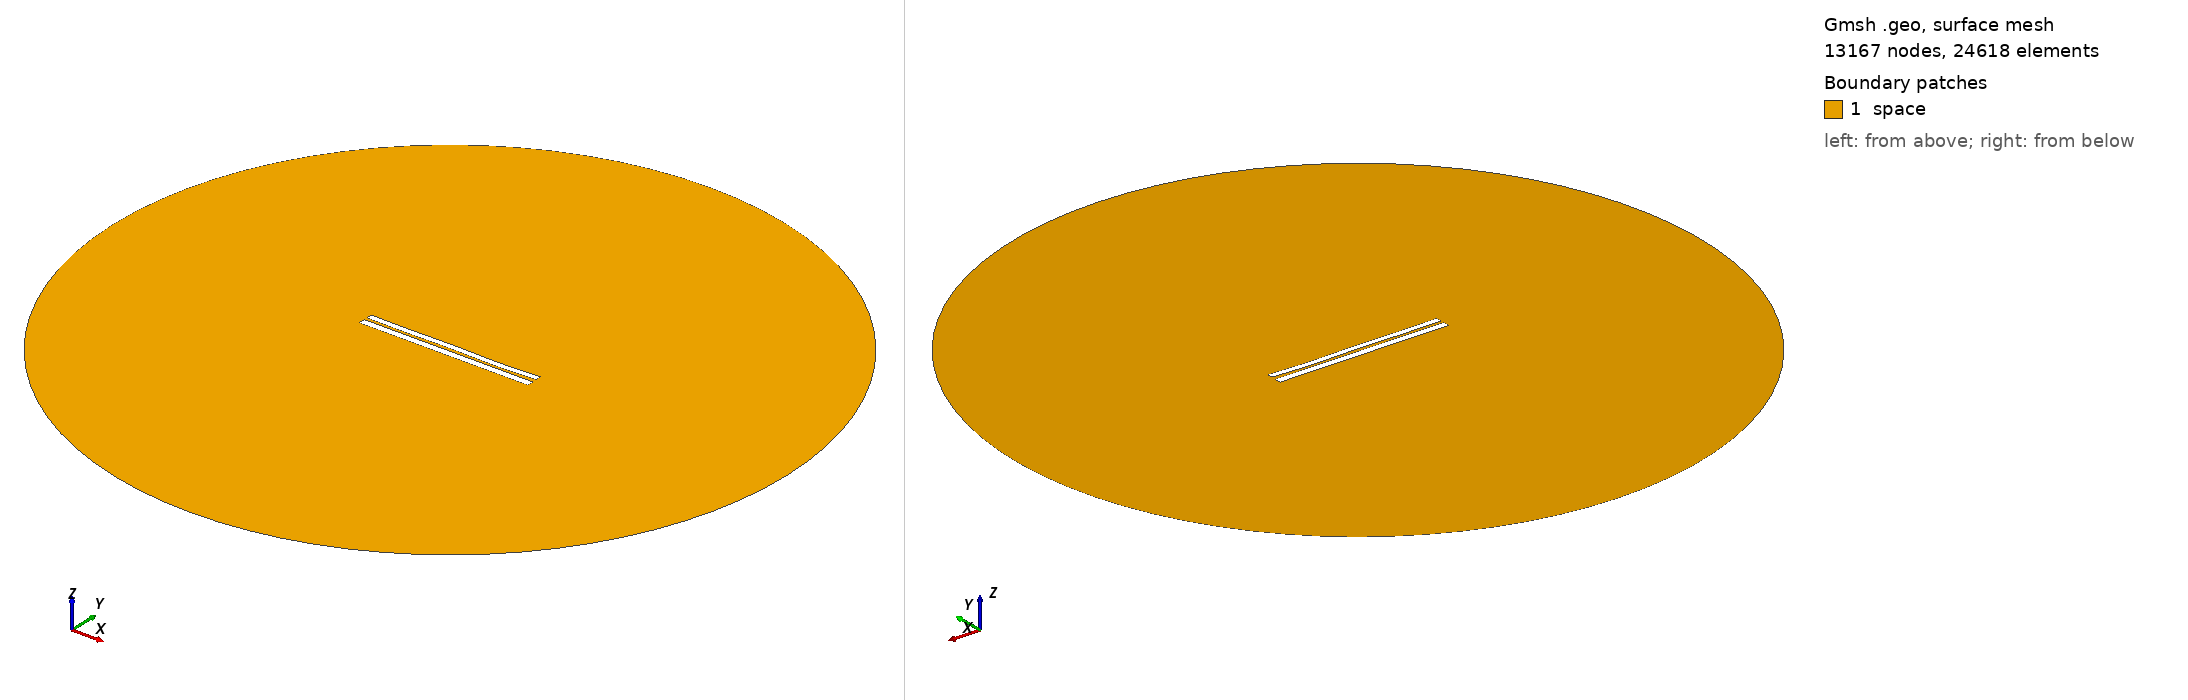

Gmsh geometry script, surface-meshed: 13167 nodes, 24618 surface elements. Boundary patches (legend numbers): 1 space. Left view from above one corner, right view from below the opposite corner. Legend entries are the model's physical surfaces. The drawing asked Gmsh for element sizes between 1% and 20% of the model's largest extent; the script's own settings can give other sizes.

=== 6541.geo (drawn) ===
//---------------------------------------
// Geometry kernel
//---------------------------------------

SetFactory("OpenCASCADE");



//---------------------------------------
// Parameters of the geometry
//---------------------------------------

// Overetch of the upper plate
overetch = 0.25;

// Distance between the plates
distance = 1.5;

// Discretization over the x axis (for the deformation)
nx = 50; 

// Length of the plate
L = 100 - overetch; 

// Number of modes
n = 4; 

// 1st mode coefficient
coeff(1) = 0.0;
beta(1) = 0.596864 * 3.1415926535 / L;

// 2nd mode coefficient
coeff(2) = -0.075;
beta(2) = 1.49418 * 3.1415926535 / L;

// 3rd mode coefficient
coeff(3) = 0.07499999999999998;
beta(3) = 2.50025 * 3.1415926535 / L;

// 4th mode coefficient
coeff(4) = -0.15;
beta(4) = 3.49999 * 3.1415926535 / L;



//---------------------------------------
// Upper plate (deformed rectangle)
//---------------------------------------

// Coordiantes of the upper plate
xmin = -50;
xmax = 50 - overetch;

// Height of the upper plate
yheight = 4 - 2 * overetch;

// Indexes of the points
UpperID[] = {};
LowerID[] = {};
LeftID[] = {};
RightID[] = {};

// Point index
p = 1;

// Horizontal edges
For i In {1:nx}
    x = xmin + (i-1)*(xmax - xmin)/(nx-1);

    y_bottom = distance / 2 + overetch;
    For j In {1:n}
        C = (Cosh(beta(j)*L) + Cos(beta(j)*L)) / (Sinh(beta(j)*L) + Sin(beta(j)*L));
        y_bottom  = y_bottom + coeff(j) * (Cosh(beta(j)*(x+50)) - Cos(beta(j)*(x+50)) - C * (Sinh(beta(j)*(x+50)) - Sin(beta(j)*(x+50))));
    EndFor

    y_top = y_bottom + yheight;

    Point(p) = {x, y_top, 0, 1.0};
    UpperID[i] = p;
    p = p + 1;

    Point(p) = {x, y_bottom, 0, 1.0};
    LowerID[i] = p;
    p = p + 1;
EndFor

// Create point lists
UpperPts[] = {}; LowerPts[] = {};
For i In {1:nx}
  UpperPts[] += {UpperID[i]};
  LowerPts[] += {LowerID[i]};
EndFor

// Build splines
Spline(1) = {UpperPts[]};
Spline(2) = {LowerPts[]};
Line(3) = {LowerPts[nx-1], UpperPts[nx-1]};
Line(4) = {LowerPts[0], UpperPts[0]};

// Build the plane surface
Curve Loop(1) = {2, 3, -1, -4};
Plane Surface(1) = {1};



//---------------------------------------
// Lower plate (rectangle)
//---------------------------------------

// Vertices
Point(1001) = {-50, -1, 0, 1.0};
Point(1002) = { 50, -1, 0, 1.0};
Point(1003) = { 50,  -5, 0, 1.0};
Point(1004) = {-50,  -5, 0, 1.0};

// Edges
Line(5) = {1001, 1002};
Line(6) = {1002, 1003};
Line(7) = {1003, 1004};
Line(8) = {1004, 1001};

// Plane surface
Line Loop(2) = {5, 6, 7, 8};
Plane Surface(2) = {2}; 



//---------------------------------------
// Outer (fictious) boundary
//---------------------------------------

// Points
Point(1005) = {0, 0, 0};       // Center
Point(1006) = {200, 0, 0};     // Start point
Point(1007) = {0, 200, 0};     // 90 degrees
Point(1008) = {-200, 0, 0};    // 180 degrees
Point(1009) = {0, -200, 0};    // 270 degrees

// Circle arcs (each needs start, center, end)
Circle(9) = {1006, 1005, 1007};
Circle(10) = {1007, 1005, 1008};
Circle(11) = {1008, 1005, 1009};
Circle(12) = {1009, 1005, 1006};

// Plane surface for the entire domain
Curve Loop(3) = {9, 10, 11, 12};
Surface(3) = {3};

// Subtract the plates from the whole domain to obtain the actual domain where we want to solve the equations
BooleanDifference{ Surface{3}; Delete; }{ Surface{1}; Surface{2}; Delete; }




//---------------------------------------
// Transfinite Lines/Curves
//---------------------------------------

// Set the number of points on the boundaries
r = 7;

// Plates
Transfinite Curve {1, 2} = 50*r Using Progression 1;
Transfinite Curve {3, 4} = 2*r Using Progression 1;
Transfinite Line {5, 7} = 50*r Using Progression 1;
Transfinite Line {6, 8} = 2*r Using Progression 1;

// Outer boundary
Transfinite Line {9, 10, 11, 12} = 20 Using Progression 1;



//---------------------------------------
// Physical groups
//---------------------------------------                

// Physical curves (boundaries)
Physical Line("force_segment", 10) = {2};
Physical Line("upper_plate", 11) = {1, 3, 4};
Physical Line("lower_plate", 12) = {5, 6, 7, 8};
Physical Line("boundary", 20) = {9, 10, 11, 12};

// Physical Surfaces
Physical Surface("space", 30) = {3};



//---------------------------------------
// 6. Generate the Mesh
//---------------------------------------

// 2D mesh generation
Mesh 2;
